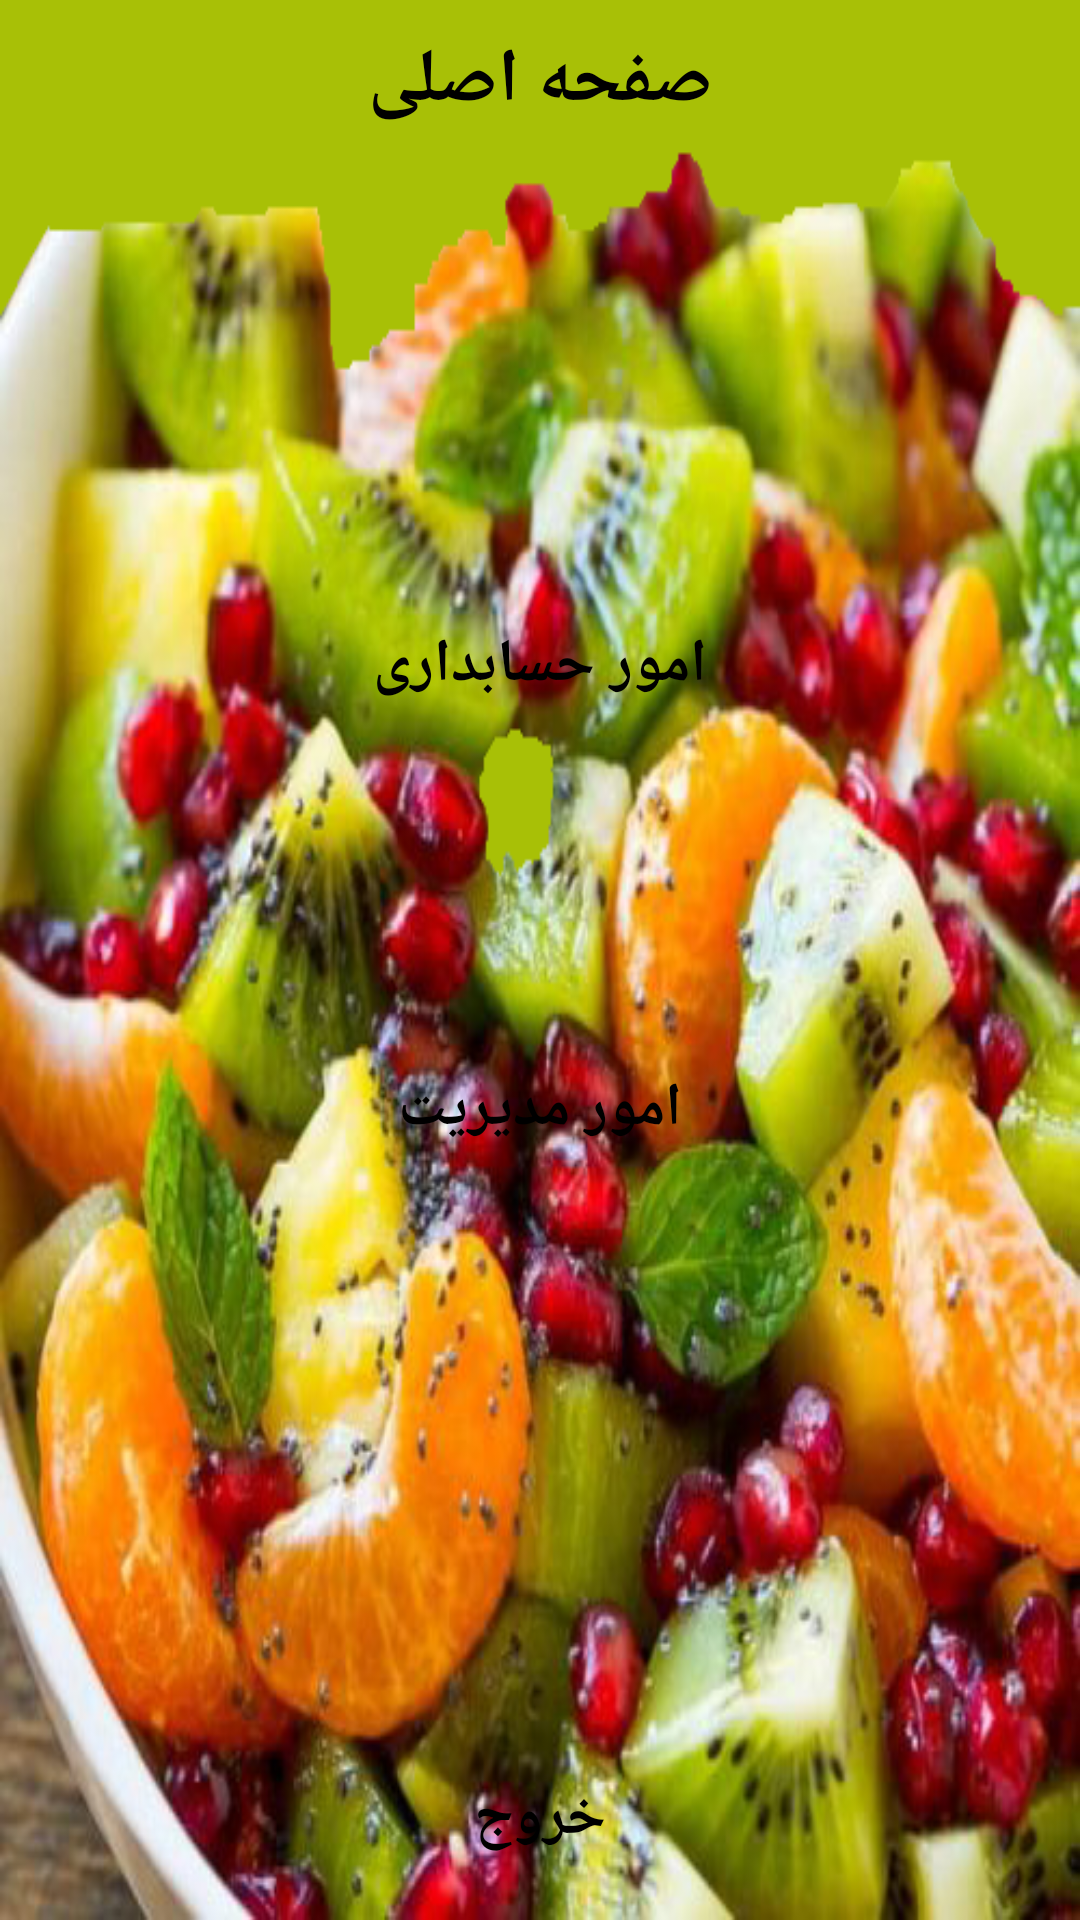

Android layout source for this screen:
<!-- AndroidManifest.xml: application theme Theme.IFruit -->
<!-- res/layout/fragment_main_menu.xml -->
<?xml version="1.0" encoding="utf-8"?>
<androidx.constraintlayout.widget.ConstraintLayout xmlns:android="http://schemas.android.com/apk/res/android"
    xmlns:tools="http://schemas.android.com/tools"
    android:layout_width="match_parent"
    android:layout_height="match_parent"
    android:background="@drawable/winter_2"
    xmlns:app="http://schemas.android.com/apk/res-auto"
    tools:context=".controller.fragment.MainMenuFragment">

    <ImageView
        android:id="@+id/app_logo"
        android:layout_width="100dp"
        android:layout_height="100dp"
        android:foregroundGravity="center"
        android:scaleType="centerInside"
        android:src="@drawable/ic_launcher_round"
        app:layout_constraintEnd_toEndOf="parent"
        app:layout_constraintStart_toStartOf="parent"
        app:layout_constraintTop_toBottomOf="@id/textView"
        tools:ignore="MissingConstraints" />

    <TextView
        android:id="@+id/textView"
        android:layout_width="wrap_content"
        android:layout_height="wrap_content"
        android:layout_marginTop="@dimen/large_margin"
        android:layout_marginBottom="@dimen/small_margin"
        android:text="صفحه اصلی"
        android:textColor="@color/black"
        android:textSize="25sp"
        android:textStyle="bold"
        app:layout_constraintBottom_toTopOf="@+id/app_logo"
        app:layout_constraintEnd_toEndOf="parent"
        app:layout_constraintStart_toStartOf="parent"
        app:layout_constraintTop_toTopOf="parent"
        app:layout_constraintVertical_bias="0.0"
        tools:ignore="MissingConstraints" />

    <androidx.appcompat.widget.AppCompatButton
        android:id="@+id/mng_btn"
        android:layout_width="250dp"
        android:layout_height="wrap_content"
        android:layout_marginBottom="300dp"
        android:layout_marginTop="@dimen/btn_margin"
        android:background="@drawable/rounded_btn"
        android:backgroundTint="@color/orange"
        android:text="امور مدیریت"
        android:textColor="@color/black"
        android:textSize="@dimen/text_large_size"
        android:textStyle="bold"
        app:layout_constraintBottom_toTopOf="@id/log_out"
        app:layout_constraintTop_toBottomOf="@+id/acc_btn"
        app:layout_constraintEnd_toEndOf="parent"
        app:layout_constraintStart_toStartOf="parent"
        tools:ignore="MissingConstraints" />


    <androidx.appcompat.widget.AppCompatButton
        android:id="@+id/acc_btn"
        android:layout_width="250dp"
        android:layout_height="wrap_content"
        android:layout_marginTop="265dp"
        android:layout_marginBottom="@dimen/btn_margin"
        android:background="@drawable/rounded_btn"
        android:backgroundTint="@color/orange"
        android:text="امور حسابداری"
        android:textColor="@color/black"
        android:textSize="@dimen/text_large_size"
        android:textStyle="bold"
        app:layout_constraintEnd_toEndOf="parent"
        app:layout_constraintStart_toStartOf="parent"
        app:layout_constraintTop_toBottomOf="@id/textView"
        app:layout_constraintBottom_toTopOf="@+id/mng_btn"
        tools:ignore="MissingConstraints" />


    <androidx.appcompat.widget.AppCompatButton
        android:id="@+id/log_out"
        android:layout_width="wrap_content"
        android:layout_height="wrap_content"
        android:layout_marginTop="@dimen/small_margin"
        android:layout_marginBottom="@dimen/small_margin"
        android:backgroundTint="@color/orange"
        android:textSize="@dimen/text_large_size"
        android:textStyle="bold"
        android:text="خروج"
        android:textColor="@color/black"
        app:layout_constraintEnd_toEndOf="parent"
        app:layout_constraintStart_toStartOf="parent"
        app:layout_constraintBottom_toBottomOf="parent"
        android:background="@drawable/rounded_btn"
        tools:ignore="MissingConstraints" />

</androidx.constraintlayout.widget.ConstraintLayout>
<!-- resources referenced by this layout -->
<resources>
  <color name="black">#FF000000</color>
  <color name="orange">#f18700</color>
  <dimen name="btn_margin">50dp</dimen>
  <dimen name="large_margin">20dp</dimen>
  <dimen name="small_margin">10dp</dimen>
  <dimen name="text_large_size">20sp</dimen>
  <!-- drawable ic_launcher_round: png bitmap (mipmap-hdpi, 5670 bytes) -->
  <!-- drawable winter_2: png bitmap (drawable-v24, 438447 bytes) -->
  <style name="Theme.IFruit" parent="Theme.MaterialComponents.DayNight.DarkActionBar">
          
          <item name="colorPrimary">@color/green</item>
          <item name="colorPrimaryVariant">@color/black</item>
          <item name="colorOnPrimary">@color/white</item>
          
          <item name="colorSecondary">@color/teal_200</item>
          <item name="colorSecondaryVariant">@color/teal_700</item>
          <item name="colorOnSecondary">@color/black</item>
          
          <item name="android:statusBarColor" tools:targetApi="l">?attr/colorPrimaryVariant</item>
          
      </style>
  <color name="green">#71DB77</color>
  <color name="white">#FFFFFFFF</color>
  <color name="teal_200">#FF03DAC5</color>
  <color name="teal_700">#FF018786</color>
</resources>
